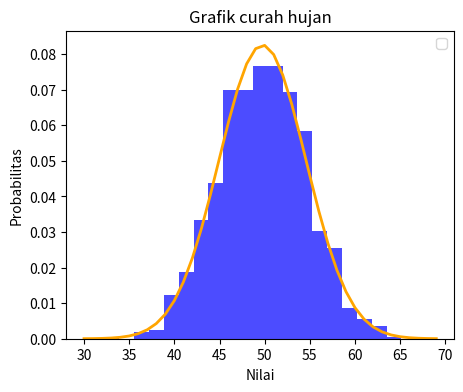

Generate this figure with matplotlib:
from matplotlib import pyplot as plt
import numpy as np
from scipy.stats import norm

values = list(range(30, 70))
sample = np.random.normal(loc=50, scale=5, size=1000)
sample_mean = np.mean(sample)
sample_std = np.std(sample)
print('Mean=%.3f \nStandard Deviation=%.3f' % (sample_mean, sample_std))
dist = norm(sample_mean, sample_std)
probabilities = dist.pdf(values)

plt.figure(figsize=(5, 4))
plt.hist(sample, bins=20, density=True, color='blue', alpha=0.7)
plt.plot(values, probabilities, color='orange', linewidth=2)
plt.title('Grafik curah hujan')
plt.xlabel('Nilai')
plt.ylabel('Probabilitas')
plt.legend()
plt.show()